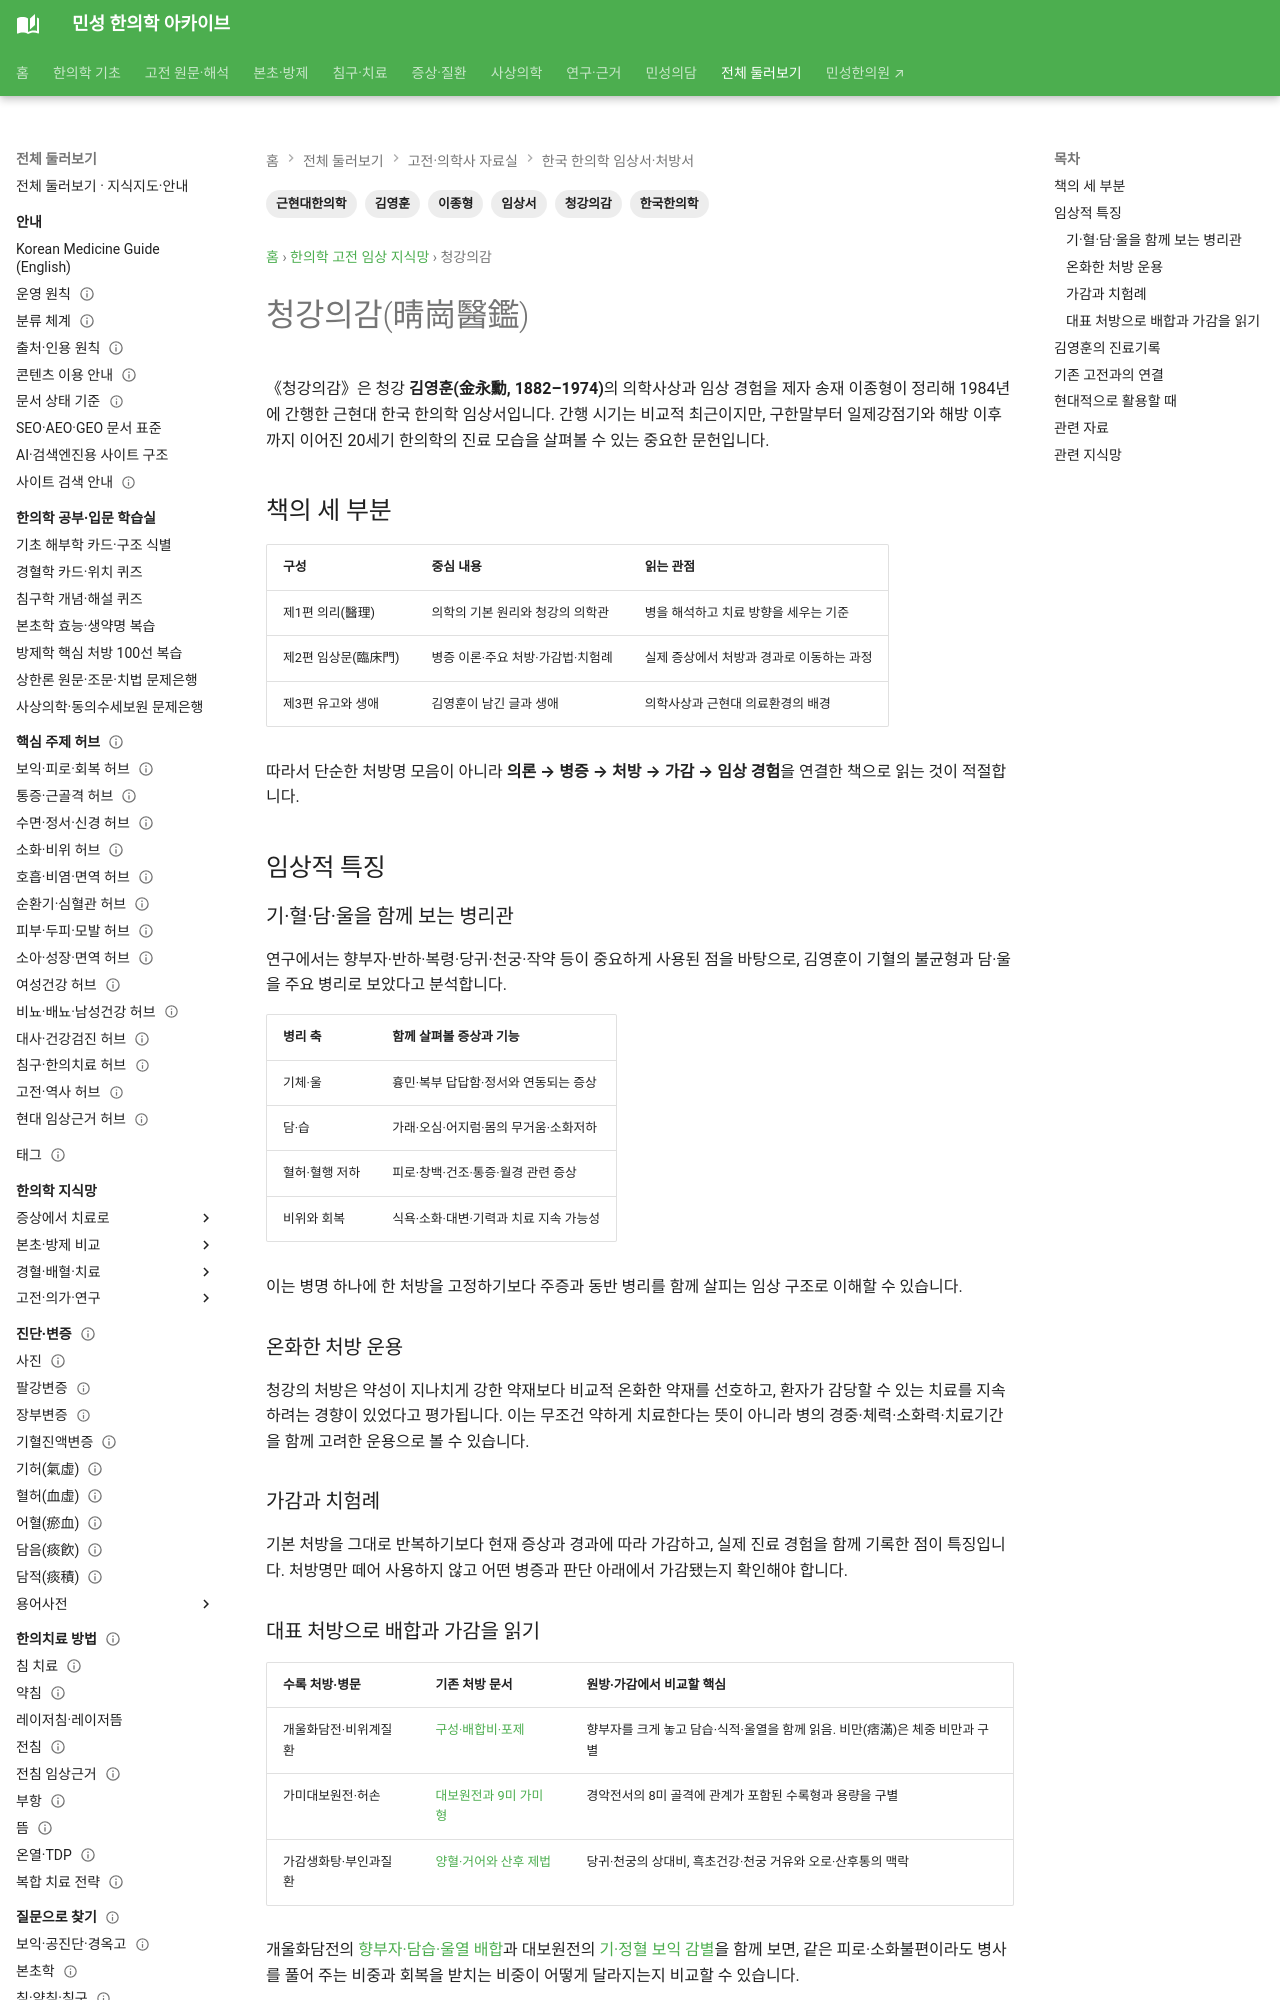

repository: joowon1111/minseong-korean-medicine-wiki · page: classics/cheonggang-uigam/index.html · generator: mkdocs

---
title: 청강의감(晴崗醫鑑)
description: 청강 김영훈의 의학사상과 진료 경험을 정리한 청강의감의 구성, 병증·처방·가감·치험례와 근현대 한국 한의학적 의미를 살펴봅니다.
tags: [청강의감, 김영훈, 이종형, 근현대한의학, 한국한의학, 임상서]
status: 검토완료
last_reviewed: 2026-08-29
---

# 청강의감(晴崗醫鑑)

《청강의감》은 청강 **김영훈(金永勳, 1882–1974)**의 의학사상과 임상 경험을 제자 송재 이종형이 정리해 1984년에 간행한 근현대 한국 한의학 임상서입니다. 간행 시기는 비교적 최근이지만, 구한말부터 일제강점기와 해방 이후까지 이어진 20세기 한의학의 진료 모습을 살펴볼 수 있는 중요한 문헌입니다.

## 책의 세 부분

| 구성 | 중심 내용 | 읽는 관점 |
|---|---|---|
| 제1편 의리(醫理) | 의학의 기본 원리와 청강의 의학관 | 병을 해석하고 치료 방향을 세우는 기준 |
| 제2편 임상문(臨床門) | 병증 이론·주요 처방·가감법·치험례 | 실제 증상에서 처방과 경과로 이동하는 과정 |
| 제3편 유고와 생애 | 김영훈이 남긴 글과 생애 | 의학사상과 근현대 의료환경의 배경 |

따라서 단순한 처방명 모음이 아니라 **의론 → 병증 → 처방 → 가감 → 임상 경험**을 연결한 책으로 읽는 것이 적절합니다.

## 임상적 특징

### 기·혈·담·울을 함께 보는 병리관

연구에서는 향부자·반하·복령·당귀·천궁·작약 등이 중요하게 사용된 점을 바탕으로, 김영훈이 기혈의 불균형과 담·울을 주요 병리로 보았다고 분석합니다.

| 병리 축 | 함께 살펴볼 증상과 기능 |
|---|---|
| 기체·울 | 흉민·복부 답답함·정서와 연동되는 증상 |
| 담·습 | 가래·오심·어지럼·몸의 무거움·소화저하 |
| 혈허·혈행 저하 | 피로·창백·건조·통증·월경 관련 증상 |
| 비위와 회복 | 식욕·소화·대변·기력과 치료 지속 가능성 |

이는 병명 하나에 한 처방을 고정하기보다 주증과 동반 병리를 함께 살피는 임상 구조로 이해할 수 있습니다.

### 온화한 처방 운용

청강의 처방은 약성이 지나치게 강한 약재보다 비교적 온화한 약재를 선호하고, 환자가 감당할 수 있는 치료를 지속하려는 경향이 있었다고 평가됩니다. 이는 무조건 약하게 치료한다는 뜻이 아니라 병의 경중·체력·소화력·치료기간을 함께 고려한 운용으로 볼 수 있습니다.

### 가감과 치험례

기본 처방을 그대로 반복하기보다 현재 증상과 경과에 따라 가감하고, 실제 진료 경험을 함께 기록한 점이 특징입니다. 처방명만 떼어 사용하지 않고 어떤 병증과 판단 아래에서 가감됐는지 확인해야 합니다.
